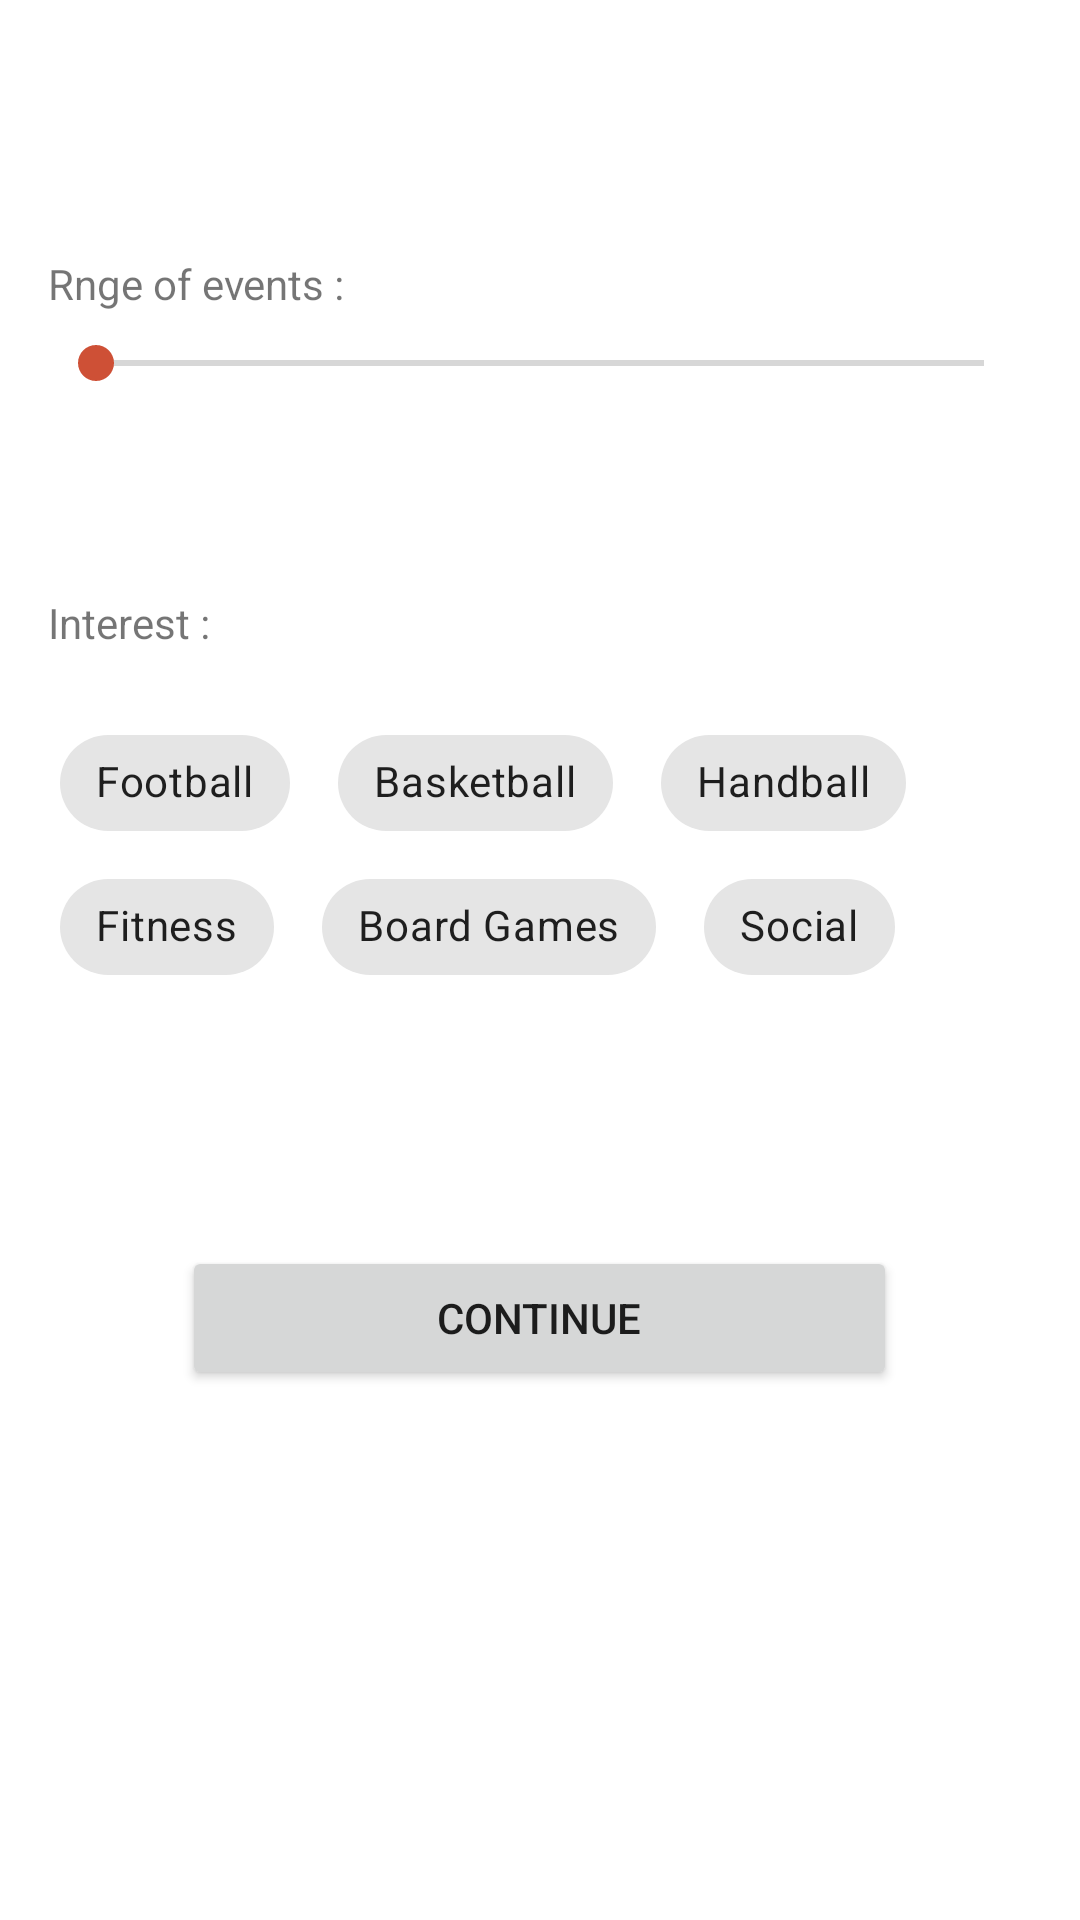

This screen was rendered from an Android layout file. Write that file and the resources it references.
<!-- AndroidManifest.xml: application theme JustAtheme -->
<!-- res/layout/fragment_sign_up_4.xml -->
<?xml version="1.0" encoding="utf-8"?>
<androidx.constraintlayout.widget.ConstraintLayout xmlns:android="http://schemas.android.com/apk/res/android"
    xmlns:app="http://schemas.android.com/apk/res-auto"
    xmlns:tools="http://schemas.android.com/tools"
    android:layout_width="match_parent"
    android:layout_height="match_parent"
    tools:context=".ui.SignUpFragment4">

    <SeekBar
        android:id="@+id/seekBar"
        android:layout_width="0dp"
        android:layout_height="wrap_content"
        android:layout_marginStart="16dp"
        android:layout_marginLeft="16dp"
        android:layout_marginTop="112dp"
        android:layout_marginEnd="16dp"
        android:layout_marginRight="16dp"
        app:layout_constraintEnd_toEndOf="parent"
        app:layout_constraintHorizontal_bias="0.0"
        app:layout_constraintStart_toStartOf="parent"
        app:layout_constraintTop_toTopOf="parent" />

    <TextView
        android:id="@+id/tvRange"
        android:layout_width="wrap_content"
        android:layout_height="wrap_content"
        android:layout_marginTop="8dp"
        android:layout_marginBottom="8dp"
        android:text="Rnge of events : "
        app:layout_constraintBottom_toTopOf="@+id/seekBar"
        app:layout_constraintStart_toStartOf="@+id/seekBar"
        app:layout_constraintTop_toTopOf="parent"
        app:layout_constraintVertical_bias="1.0" />

    <TextView
        android:id="@+id/textView2"
        android:layout_width="wrap_content"
        android:layout_height="wrap_content"
        android:layout_marginTop="68dp"
        android:text="Interest :"
        app:layout_constraintStart_toStartOf="@+id/seekBar"
        app:layout_constraintTop_toBottomOf="@+id/seekBar" />

    <com.google.android.material.chip.ChipGroup
        android:id="@+id/chipGroup"
        android:layout_width="0dp"
        android:layout_height="0dp"
        android:layout_marginTop="4dp"
        android:layout_marginBottom="8dp"
        android:padding="16dp"
        app:layout_constraintBottom_toTopOf="@+id/btnContinue"
        app:layout_constraintEnd_toEndOf="parent"
        app:layout_constraintHorizontal_bias="0.4"
        app:layout_constraintStart_toStartOf="parent"
        app:layout_constraintTop_toBottomOf="@+id/textView2">


        <com.google.android.material.chip.Chip
            android:id="@+id/nogometChip"
            android:layout_width="wrap_content"
            android:layout_height="wrap_content"
            android:layout_margin="4dp"
            android:checkable="true"
            android:text="@string/Football" />

        <com.google.android.material.chip.Chip
            android:id="@+id/kosarkaChip"
            android:layout_width="wrap_content"
            android:layout_height="wrap_content"
            android:layout_margin="4dp"
            android:checkable="true"
            android:text="@string/Basketball" />

        <com.google.android.material.chip.Chip
            android:id="@+id/rukometChip"
            android:layout_width="wrap_content"
            android:layout_height="wrap_content"
            android:layout_margin="4dp"
            android:checkable="true"
            android:text="@string/Handball" />

        <com.google.android.material.chip.Chip
            android:id="@+id/teretanaChip"
            android:layout_width="wrap_content"
            android:layout_height="wrap_content"
            android:layout_margin="4dp"
            android:checkable="true"
            android:text="@string/Fitness" />


        <com.google.android.material.chip.Chip
            android:id="@+id/drustveneChip"
            android:layout_width="wrap_content"
            android:layout_height="wrap_content"
            android:layout_margin="4dp"
            android:checkable="true"
            android:text="@string/Boardgames" />

        <com.google.android.material.chip.Chip
            android:id="@+id/druzenjeChip"
            android:layout_width="wrap_content"
            android:layout_height="wrap_content"
            android:layout_margin="4dp"
            android:checkable="true"
            android:text="@string/Social" />


    </com.google.android.material.chip.ChipGroup>

    <Button
        android:id="@+id/btnContinue"
        android:layout_width="wrap_content"
        android:layout_height="wrap_content"
        android:layout_marginTop="16dp"
        android:layout_marginBottom="8dp"
        android:paddingLeft="85dp"
        android:paddingRight="85dp"
        android:text="Continue"
        app:cornerRadius="50dp"
        app:layout_constraintBottom_toBottomOf="parent"
        app:layout_constraintEnd_toEndOf="parent"
        app:layout_constraintHorizontal_bias="0.498"
        app:layout_constraintStart_toStartOf="parent"
        app:layout_constraintTop_toTopOf="parent"
        app:layout_constraintVertical_bias="0.703" />

</androidx.constraintlayout.widget.ConstraintLayout>
<!-- resources referenced by this layout -->
<resources>
  <string name="Basketball">Basketball</string>
  <string name="Boardgames">Board Games</string>
  <string name="Fitness">Fitness</string>
  <string name="Football">Football</string>
  <string name="Handball">Handball</string>
  <string name="Social">Social</string>
  <style name="JustAtheme" parent="Theme.MaterialComponents.Light.NoActionBar">
          
          <item name="windowActionBar">false</item>
          <item name="colorPrimary">@color/colorPrimary</item>
          <item name="colorPrimaryDark">@color/colorPrimaryDark</item>
          <item name="colorAccent">@color/colorAccent</item>
          <item name="android:windowContentTransitions" tools:targetApi="lollipop">true</item>
      </style>
  <color name="colorPrimary">#CE5036</color>
  <color name="colorPrimaryDark">#971D0D</color>
  <color name="colorAccent">#CE5036</color>
</resources>
